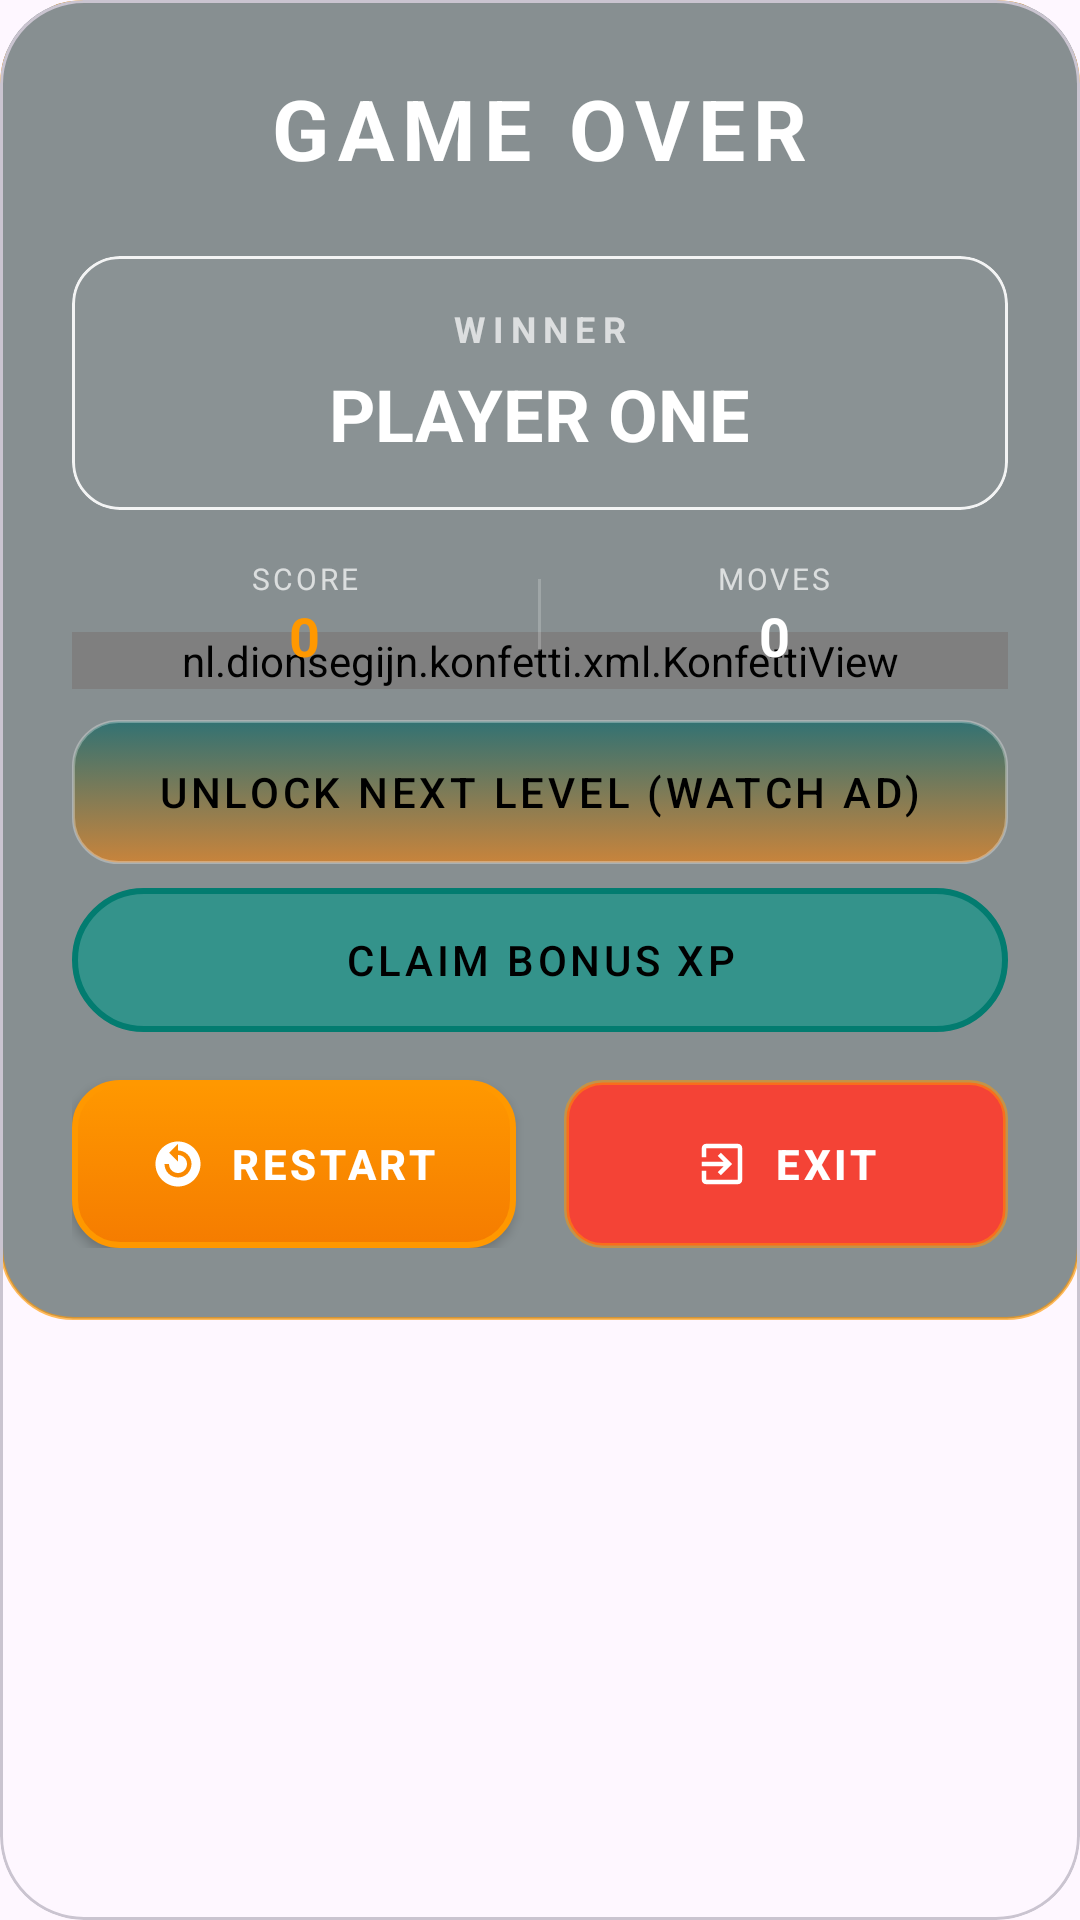

Layout XML and referenced resources for this Android screen:
<!-- AndroidManifest.xml: application theme AppTheme -->
<!-- res/layout/end_game_layout.xml -->
<?xml version="1.0" encoding="utf-8"?>
<com.google.android.material.card.MaterialCardView
    xmlns:android="http://schemas.android.com/apk/res/android"
    xmlns:app="http://schemas.android.com/apk/res-auto"
    xmlns:tools="http://schemas.android.com/tools"
    android:layout_width="match_parent"
    android:layout_height="wrap_content"
    app:cardBackgroundColor="@android:color/transparent"
    app:cardElevation="0dp"
    app:cardCornerRadius="28dp">

    <androidx.constraintlayout.widget.ConstraintLayout
        android:layout_width="match_parent"
        android:layout_height="wrap_content"
        android:background="@drawable/draw"
        android:padding="24dp">

        <nl.dionsegijn.konfetti.xml.KonfettiView
            android:id="@+id/konfettiView"
            android:layout_width="match_parent"
            android:layout_height="wrap_content"
            app:layout_constraintBottom_toBottomOf="parent"
            app:layout_constraintEnd_toEndOf="parent"
            app:layout_constraintStart_toStartOf="parent"
            app:layout_constraintTop_toTopOf="parent" />

        <TextView
            android:id="@+id/game_over_title"
            android:layout_width="wrap_content"
            android:layout_height="wrap_content"
            android:text="GAME OVER"
            android:textColor="@color/white"
            android:textSize="28sp"
            android:textStyle="bold"
            android:letterSpacing="0.1"
            app:layout_constraintTop_toTopOf="parent"
            app:layout_constraintStart_toStartOf="parent"
            app:layout_constraintEnd_toEndOf="parent" />

        
        <com.google.android.material.card.MaterialCardView
            android:id="@+id/winner_card"
            android:layout_width="0dp"
            android:layout_height="wrap_content"
            android:layout_marginTop="24dp"
            app:cardBackgroundColor="#07FFFFFF"
            app:cardCornerRadius="16dp"
            app:cardElevation="0dp"
            app:strokeWidth="1dp"
            app:strokeColor="#E5FFFFFF"
            app:layout_constraintTop_toBottomOf="@id/game_over_title"
            app:layout_constraintStart_toStartOf="parent"
            app:layout_constraintEnd_toEndOf="parent">

            <LinearLayout
                android:layout_width="match_parent"
                android:layout_height="wrap_content"
                android:orientation="vertical"
                android:padding="16dp"
                android:gravity="center">

                <TextView
                    android:layout_width="wrap_content"
                    android:layout_height="wrap_content"
                    android:text="WINNER"
                    android:textColor="#B3FFFFFF"
                    android:textSize="12sp"
                    android:letterSpacing="0.2"
                    android:textStyle="bold" />

                <TextView
                    android:id="@+id/winner_name_text_view"
                    android:layout_width="wrap_content"
                    android:layout_height="wrap_content"
                    android:layout_marginTop="4dp"
                    android:text="PLAYER ONE"
                    android:textColor="@color/white"
                    android:textSize="24sp"
                    android:textStyle="bold"
                    android:textAllCaps="true" />

            </LinearLayout>
        </com.google.android.material.card.MaterialCardView>

        
        <LinearLayout
            android:id="@+id/stats_row"
            android:layout_width="0dp"
            android:layout_height="wrap_content"
            android:layout_marginTop="16dp"
            android:orientation="horizontal"
            app:layout_constraintTop_toBottomOf="@id/winner_card"
            app:layout_constraintStart_toStartOf="parent"
            app:layout_constraintEnd_toEndOf="parent">

            <LinearLayout
                android:layout_width="0dp"
                android:layout_height="wrap_content"
                android:layout_weight="1"
                android:orientation="vertical"
                android:gravity="center">
                <TextView
                    android:layout_width="wrap_content"
                    android:layout_height="wrap_content"
                    android:text="SCORE"
                    android:textColor="#B3FFFFFF"
                    android:textSize="10sp"
                    android:letterSpacing="0.1" />
                <TextView
                    android:id="@+id/score_text_view"
                    android:layout_width="wrap_content"
                    android:layout_height="wrap_content"
                    android:text="0"
                    android:textColor="@color/secondary_variant"
                    android:textSize="18sp"
                    android:textStyle="bold" />
            </LinearLayout>

            <View
                android:layout_width="1dp"
                android:layout_height="24dp"
                android:background="#33FFFFFF"
                android:layout_gravity="center_vertical" />

            <LinearLayout
                android:layout_width="0dp"
                android:layout_height="wrap_content"
                android:layout_weight="1"
                android:orientation="vertical"
                android:gravity="center">
                <TextView
                    android:layout_width="wrap_content"
                    android:layout_height="wrap_content"
                    android:text="MOVES"
                    android:textColor="#B3FFFFFF"
                    android:textSize="10sp"
                    android:letterSpacing="0.1" />
                <TextView
                    android:id="@+id/moves_text_view"
                    android:layout_width="wrap_content"
                    android:layout_height="wrap_content"
                    android:text="0"
                    android:textColor="@color/white"
                    android:textSize="18sp"
                    android:textStyle="bold" />
            </LinearLayout>

        </LinearLayout>

        <com.google.android.material.button.MaterialButton
            android:id="@+id/btn_unlock_next"
            style="@style/Widget.MaterialComponents.Button"
            android:layout_width="0dp"
            android:layout_height="wrap_content"
            android:layout_marginTop="16dp"
            android:background="@drawable/add"
            app:backgroundTint="@null"
            android:text="@string/unlock_next_level_watch_ad"
            android:textColor="@color/black"
            app:icon="@drawable/icons"
            app:iconGravity="textStart"
            app:cornerRadius="16dp"
            app:layout_constraintTop_toBottomOf="@id/stats_row"
            app:layout_constraintStart_toStartOf="parent"
            app:layout_constraintEnd_toEndOf="parent" />

        <com.google.android.material.button.MaterialButton
            android:id="@+id/btn_claim_bonus"
            style="@style/Widget.MaterialComponents.Button"
            android:layout_width="0dp"
            android:layout_height="wrap_content"
            android:layout_marginTop="8dp"
            android:background="@drawable/card"
            app:backgroundTint="@null"
            android:text="CLAIM BONUS XP"
            android:textColor="@color/black"
            app:icon="@drawable/baseline_stars_24"
            app:iconGravity="textStart"
            app:iconTint="@color/accent_gold"
            app:cornerRadius="16dp"
            app:layout_constraintTop_toBottomOf="@id/btn_unlock_next"
            app:layout_constraintStart_toStartOf="parent"
            app:layout_constraintEnd_toEndOf="parent" />

        
        <com.google.android.material.button.MaterialButton
            android:id="@+id/restart_button"
            style="@style/Widget.MaterialComponents.Button"
            android:layout_width="0dp"
            android:layout_height="56dp"
            android:layout_marginTop="16dp"
            android:layout_marginEnd="8dp"
            android:background="@drawable/button_background_main"
            app:backgroundTint="@null"
            android:text="@string/restart"
            android:textColor="@color/white"
            android:textStyle="bold"
            app:cornerRadius="16dp"
            app:icon="@drawable/replay"
            app:iconGravity="textStart"
            app:layout_constraintTop_toBottomOf="@id/btn_claim_bonus"
            app:layout_constraintStart_toStartOf="parent"
            app:layout_constraintEnd_toStartOf="@+id/exit_game_button" />

        <com.google.android.material.button.MaterialButton
            android:id="@+id/exit_game_button"
            style="@style/Widget.MaterialComponents.Button"
            android:layout_width="0dp"
            android:layout_height="56dp"
            android:layout_marginTop="16dp"
            android:layout_marginStart="8dp"
            android:background="@drawable/fine"
            app:backgroundTint="@null"
            android:text="EXIT"
            android:textColor="@color/white"
            android:textStyle="bold"
            app:cornerRadius="16dp"
            app:icon="@drawable/exit"
            app:iconGravity="textStart"
            app:layout_constraintTop_toBottomOf="@id/btn_claim_bonus"
            app:layout_constraintStart_toEndOf="@id/restart_button"
            app:layout_constraintEnd_toEndOf="parent"
            app:layout_constraintBottom_toBottomOf="parent" />

    </androidx.constraintlayout.widget.ConstraintLayout>
</com.google.android.material.card.MaterialCardView>
<!-- resources referenced by this layout -->
<resources>
  <color name="accent_gold">#FFB300</color>
  <color name="black">#000000</color>
  <color name="secondary_variant">#FF9800</color>
  <color name="white">#FFFFFF</color>
  <!-- drawable card (drawable) -->
  <?xml version="1.0" encoding="utf-8"?>
  <shape xmlns:android="http://schemas.android.com/apk/res/android">
      <solid android:color="#9D009688" /> 
      <corners android:radius="24dp" />
      <stroke
          android:width="2dp"
          android:color="#FC027C70" /> 
  </shape>
  <!-- drawable draw (drawable) -->
  <?xml version="1.0" encoding="utf-8"?>
  <shape xmlns:android="http://schemas.android.com/apk/res/android">
      <solid android:color="#9D3F4E4D" /> 
      <corners android:radius="24dp" />
      <stroke
          android:width="1dp"
          android:color="#A3FF9800" /> 
  </shape>
  <!-- drawable exit (drawable) -->
  <vector xmlns:android="http://schemas.android.com/apk/res/android"
      android:autoMirrored="true" android:height="24dp"  android:viewportHeight="24" android:viewportWidth="24" android:width="24dp">
        
      <path android:fillColor="#039209" android:pathData="M10.09,15.59L11.5,17l5,-5 -5,-5 -1.41,1.41L12.67,11H3v2h9.67l-2.58,2.59zM19,3H5c-1.11,0 -2,0.9 -2,2v4h2V5h14v14H5v-4H3v4c0,1.1 0.89,2 2,2h14c1.1,0 2,-0.9 2,-2V5c0,-1.1 -0.9,-2 -2,-2z"/>
      
  </vector>
  <!-- drawable fine (drawable) -->
  <?xml version="1.0" encoding="utf-8"?>
  <ripple xmlns:android="http://schemas.android.com/apk/res/android"
      android:color="#4DFFFFFF"> 
      <item>
          <selector>
              
              <item android:state_pressed="true">
                  <shape android:shape="rectangle">
                      <corners android:radius="12dp" />
                      <solid android:color="#26FFFFFF" /> 
                      <stroke
                          android:width="2dp"
                          android:color="#B3FF9800" /> 
                  </shape>
              </item>
              
              <item>
                  <shape android:shape="rectangle">
                      <corners android:radius="12dp" />
                      <solid android:color="@color/accent_red" /> 
                      <stroke
                          android:width="1.5dp"
                          android:color="#80FF9800" /> 
                  </shape>
              </item>
          </selector>
      </item>
  </ripple>
  <!-- drawable replay (drawable) -->
  <vector xmlns:android="http://schemas.android.com/apk/res/android" android:height="24dp"  android:viewportHeight="24" android:viewportWidth="24" android:width="24dp">
        
      <path android:fillColor="#FF5722" android:fillType="evenOdd" android:pathData="M12,2C6.48,2 2,6.48 2,12s4.48,10 10,10 10,-4.48 10,-10S17.52,2 12,2zM18,12c0,3.31 -2.69,6 -6,6s-6,-2.69 -6,-6h2c0,2.21 1.79,4 4,4s4,-1.79 4,-4 -1.79,-4 -4,-4v3L8,7l4,-4v3c3.31,0 6,2.69 6,6z"/>
      
  </vector>
  <string name="restart">Restart</string>
  <string name="unlock_next_level_watch_ad">UNLOCK NEXT LEVEL (WATCH AD)</string>
  <style name="AppTheme" parent="Theme.Material3.DayNight.NoActionBar">
          
          <item name="colorPrimary">@color/primary</item>
          <item name="colorPrimaryVariant">@color/primary_dark</item>
          <item name="colorOnPrimary">@color/white</item>
          
          <item name="colorSecondary">@color/secondary</item>
          <item name="colorSecondaryVariant">@color/secondary_variant</item>
          <item name="colorOnSecondary">@color/black</item>
          
          <item name="android:statusBarColor">?attr/colorPrimaryVariant</item>
          
      </style>
  <color name="accent_red">#F44336</color>
  <color name="primary">#016161</color>
  <color name="primary_dark">#DC00B3A3</color>
  <color name="secondary">#FFC107</color>
</resources>
